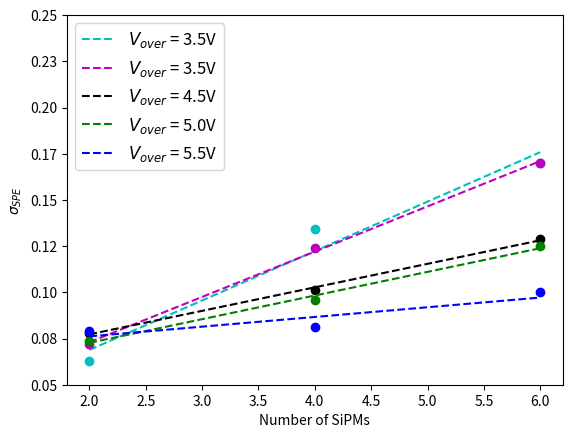
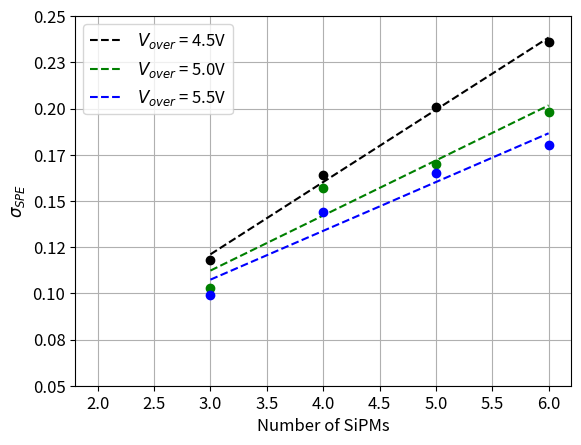

Write the Python code that produced these figures, in order.
from matplotlib.ticker import FormatStrFormatter
import matplotlib.pyplot as plt
import numpy as np 

'''
Script for producing reso plots as function of sipm N for 2019 sipm paper 
'''

# -----------------------------------------------------------------------------
# -----------------------------   SERIES --------------------------------------
# -----------------------------------------------------------------------------

fig, ax = plt.subplots()
ax.yaxis.set_major_formatter(FormatStrFormatter('%.2f'))
plt.rcParams.update({'font.size': 12})
# Series 

resolutions =[0.063, 0.134, 0.17] ; nsipms = [2, 4, 6]; bias = '3.5';
m,b = np.polyfit(nsipms,resolutions,1)
yList = []
for i in range(len(nsipms)):
    yFit = m*nsipms[i]+b
    yList.append(yFit)
#plt.figure(); 
plt.plot(nsipms, resolutions,'co'); plt.grid(); plt.plot(nsipms, yList, 'c', linestyle='dashed', label ='$V_{over}$ = '+bias+'V');

resolutions =[0.072, 0.124, 0.17] ; nsipms = [2, 4, 6]; bias = '3.5';
m,b = np.polyfit(nsipms,resolutions,1)
yList = []
for i in range(len(nsipms)):
    yFit = m*nsipms[i]+b
    yList.append(yFit)
#plt.figure(); 
plt.plot(nsipms, resolutions,'mo'); plt.grid(); plt.plot(nsipms, yList, 'm', linestyle='dashed', label ='$V_{over}$ = '+bias+'V');

resolutions =[0.0781, 0.101, 0.129] ; nsipms = [2, 4, 6]; bias = '4.5';
m,b = np.polyfit(nsipms,resolutions,1)
yList = []
for i in range(len(nsipms)):
    yFit = m*nsipms[i]+b
    yList.append(yFit)
plt.plot(nsipms, resolutions,'ko'); plt.plot(nsipms, yList, 'k',linestyle='dashed', label ='$V_{over}$ = '+bias+'V');
resolutions =[0.0738, 0.096, 0.125] ; nsipms = [2, 4, 6]; bias = '5.0';
m,b = np.polyfit(nsipms,resolutions,1)
yList = []
for i in range(len(nsipms)):
    yFit = m*nsipms[i]+b
    yList.append(yFit) 
plt.plot(nsipms, resolutions,'go'); plt.plot(nsipms, yList, 'g', linestyle='dashed', label ='$V_{over}$ = '+bias+'V'); 
#plt.axhline(y=0.1, color='r', linestyle='-', label = 'nEXO requirement')
plt.xlabel('Number of SiPMs'); plt.ylabel('$\sigma_{SPE}$'); plt.show(); plt.legend();
plt.grid(); plt.xlim([1.5, 6.2])
plt.ylim([0, 0.25])

resolutions =[0.079, 0.081, 0.1] ; nsipms = [2, 4, 6]; bias = '5.5';
m,b = np.polyfit(nsipms,resolutions,1)
yList = []
for i in range(len(nsipms)):
    yFit = m*nsipms[i]+b
    yList.append(yFit) 
plt.plot(nsipms, resolutions,'bo'); plt.plot(nsipms, yList, 'b', linestyle='dashed', label ='$V_{over}$ = '+bias+'V'); 
#plt.axhline(y=0.1, color='r', linestyle='-', label = 'nEXO requirement')
plt.xlabel('Number of SiPMs'); plt.ylabel('$\sigma_{SPE}$'); 
plt.grid(); plt.show(); plt.legend(); 
plt.xlim([1.8, 6.2]); plt.ylim([0.05, 0.25])

# -----------------------------------------------------------------------------
# -----------------------------   PARALLEL ------------------------------------
# -----------------------------------------------------------------------------

resolutions =[0.118, 0.164, 0.201, 0.236] ; nsipms = [3, 4, 5, 6]; bias = '4.5';
m,b = np.polyfit(nsipms,resolutions,1)
fig, ax = plt.subplots()
ax.yaxis.set_major_formatter(FormatStrFormatter('%.2f'))
plt.rcParams.update({'font.size': 12})
print('m = ',m)
yList = []
for i in range(len(nsipms)):
    yFit = m*nsipms[i]+b
    yList.append(yFit) 
#plt.figure()
plt.plot(nsipms, resolutions,'ko'); plt.plot(nsipms, yList, 'k', linestyle='dashed', label ='$V_{over}$ = '+bias+'V'); 

resolutions =[0.103, 0.157, 0.17, 0.198] ; nsipms = [3, 4, 5, 6]; bias = '5.0';
m,b = np.polyfit(nsipms,resolutions,1)
print('m = ',m)
yList = []
for i in range(len(nsipms)):
    yFit = m*nsipms[i]+b
    yList.append(yFit)
plt.plot(nsipms, resolutions,'go'); plt.plot(nsipms, yList, 'g',linestyle='dashed', label ='$V_{over}$ = '+bias+'V');

resolutions =[0.099, 0.144, 0.165, 0.18] ; nsipms = [3, 4, 5, 6]; bias = '5.5';
m,b = np.polyfit(nsipms,resolutions,1)
print('m = ',m)
yList = []
for i in range(len(nsipms)):
    yFit = m*nsipms[i]+b
    yList.append(yFit)
plt.plot(nsipms, resolutions,'bo'); plt.plot(nsipms, yList, 'b', linestyle='dashed', label ='$V_{over}$ = '+bias+'V');
plt.xlabel('Number of SiPMs'); plt.ylabel('$\sigma_{SPE}$'); 
plt.grid(); plt.show(); plt.legend(); 
plt.xlim([1.8, 6.2]); plt.ylim([0.05, 0.25])